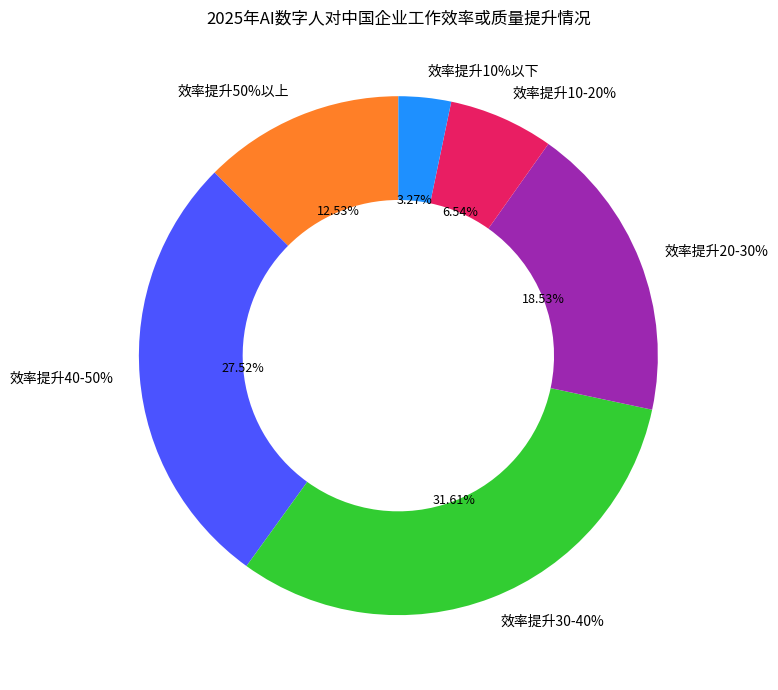

Here is the Python script that generated this plot:
import matplotlib.pyplot as plt

# 数据
labels = [
    "效率提升50%以上", "效率提升40-50%", "效率提升30-40%", 
    "效率提升20-30%", "效率提升10-20%", "效率提升10%以下"
]
sizes = [12.53, 27.52, 31.61, 18.53, 6.54, 3.27]
# 对应颜色（尽量匹配原图，可根据实际微调）
colors = ['#FF7F27', '#4B53FF', '#32CD32', '#9C27B0', '#E91E63', '#1E90FF']

fig, ax = plt.subplots(figsize=(10, 7))
# 绘制环形图，wedgeprops 设置环形宽度
wedges, texts, autotexts = ax.pie(sizes, labels=labels, colors=colors, autopct="%1.2f%%",
                                  startangle=90, wedgeprops={"width": 0.4})

# 调整标注文字大小和颜色等（可选），让标注更清晰
for text in texts:
    text.set_fontsize(10)
for autotext in autotexts:
    autotext.set_fontsize(9)
    autotext.set_color('black')  # 让数值在彩色块上更清晰

ax.set_title('2025年AI数字人对中国企业工作效率或质量提升情况')

plt.tight_layout()
plt.show()
